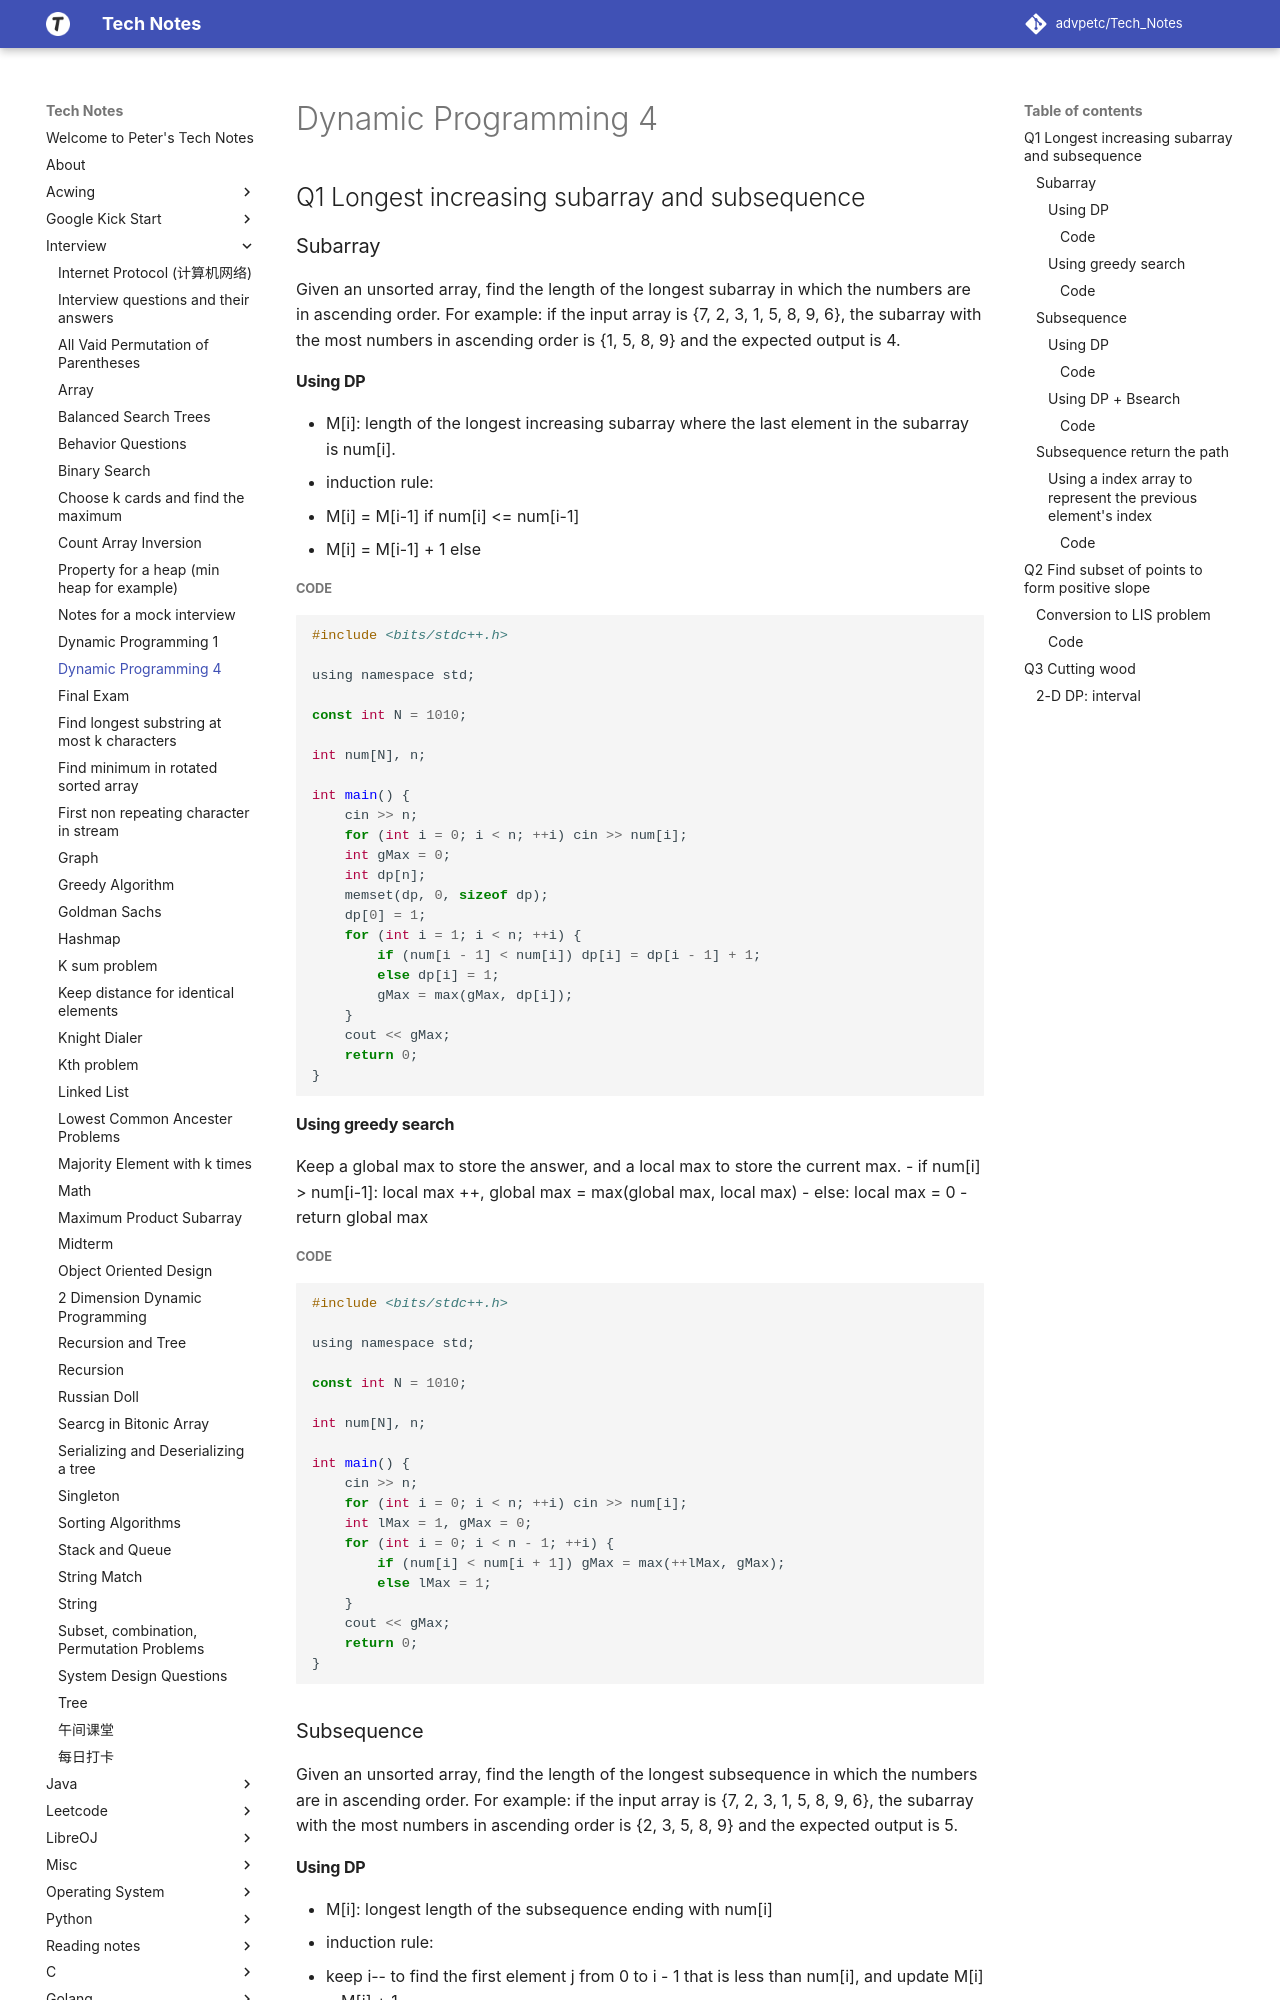

repository: advpetc/tech_notes · page: Interview/dynamic-programming-4/index.html · generator: mkdocs

# Dynamic Programming 4

## Q1 Longest increasing subarray and subsequence

### Subarray

Given an unsorted array, find the length of the longest subarray in which the numbers are in ascending order. For example: if the input array is {7, 2, 3, 1, 5, 8, 9, 6}, the subarray with the most numbers in ascending order is {1, 5, 8, 9}  and the expected output is 4.

#### Using DP

- M[i]: length of the longest increasing subarray where the last element in the subarray is num[i].
- induction rule: 
  - M[i] = M[i-1] if num[i] <= num[i-1]
  - M[i] = M[i-1] + 1 else

##### Code

```c
#include <bits/stdc++.h>

using namespace std;

const int N = 1010;

int num[N], n;

int main() {
	cin >> n;
	for (int i = 0; i < n; ++i) cin >> num[i];
	int gMax = 0;
	int dp[n];
	memset(dp, 0, sizeof dp);
	dp[0] = 1;
	for (int i = 1; i < n; ++i) {
		if (num[i - 1] < num[i]) dp[i] = dp[i - 1] + 1;
		else dp[i] = 1;
		gMax = max(gMax, dp[i]);
	}
	cout << gMax;
	return 0;
}
```

#### Using greedy search

Keep a global max to store the answer, and a local max to store the current max.
- if num[i] > num[i-1]: local max ++, global max = max(global max, local max)
- else: local max = 0
- return global max

##### Code

```c
#include <bits/stdc++.h>

using namespace std;

const int N = 1010;

int num[N], n;

int main() {
	cin >> n;
	for (int i = 0; i < n; ++i) cin >> num[i];
	int lMax = 1, gMax = 0;
	for (int i = 0; i < n - 1; ++i) {
		if (num[i] < num[i + 1]) gMax = max(++lMax, gMax);
		else lMax = 1;
	}
	cout << gMax;
	return 0;
}
```

### Subsequence

Given an unsorted array, find the length of the longest subsequence in which the numbers are in ascending order. For example: if the input array is {7, 2, 3, 1, 5, 8, 9, 6}, the subarray with the most numbers in ascending order is {2, 3, 5, 8, 9}  and the expected output is 5.

#### Using DP

- M[i]: longest length of the subsequence ending with num[i]
- induction rule:
  - keep i-- to find the first element j from 0 to i - 1 that is less than num[i], and update M[i] = M[j] + 1
